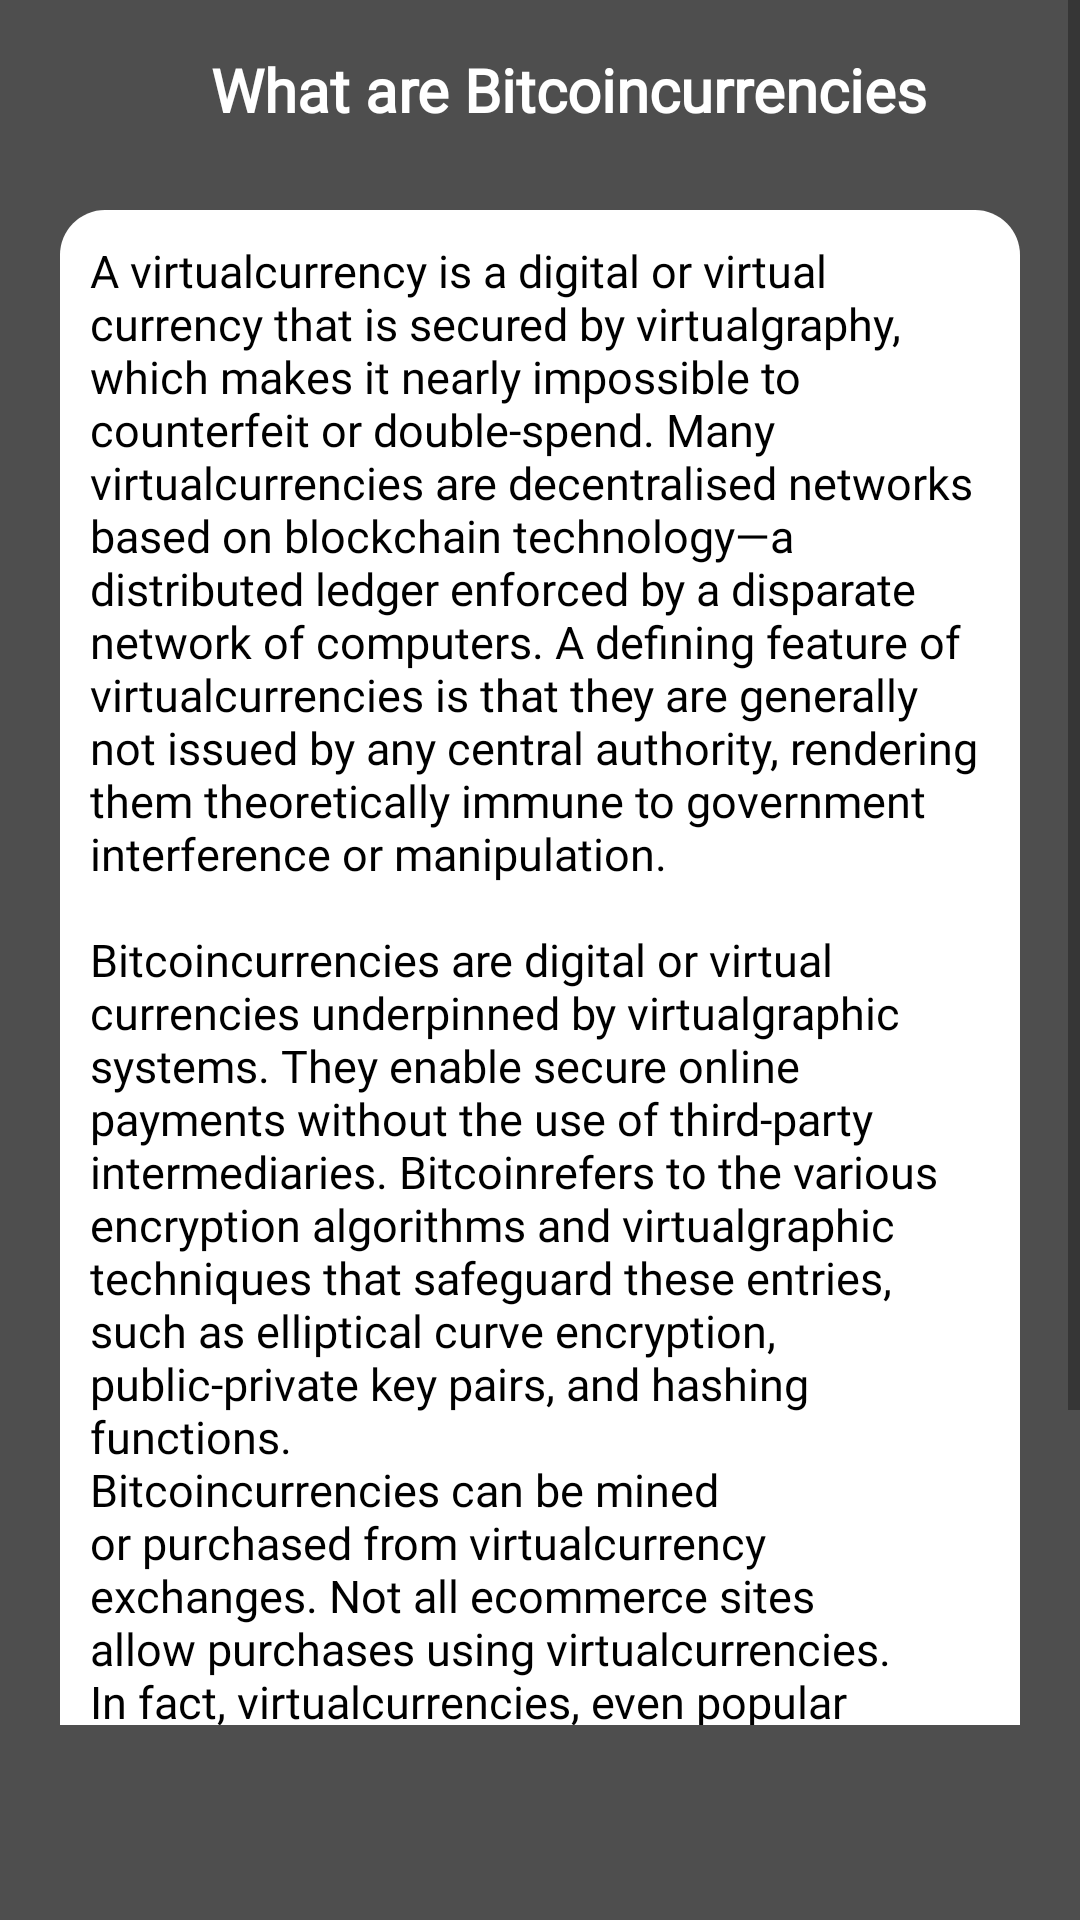

Here is an Android app screen rendered from its layout file. Give the layout XML and the strings, colors and styles it references.
<!-- AndroidManifest.xml: application theme Theme.Crypto -->
<!-- res/layout/activity_what_are_crytocurrency.xml -->
<?xml version="1.0" encoding="utf-8"?>
<RelativeLayout xmlns:android="http://schemas.android.com/apk/res/android"
    xmlns:app="http://schemas.android.com/apk/res-auto"
    xmlns:tools="http://schemas.android.com/tools"
    android:layout_width="match_parent"
    android:layout_height="match_parent"
    android:background="@color/all_background"
    tools:context=".WhatAreCrytocurrencyActivity">

    <ScrollView
        android:layout_width="match_parent"
        android:layout_above="@+id/banner_container"
        android:layout_height="match_parent">

        <LinearLayout
            android:layout_width="match_parent"
            android:layout_height="match_parent"
            android:orientation="vertical">

            <RelativeLayout
                android:layout_width="match_parent"
                android:layout_height="match_parent"
                android:layout_margin="10dp">

                <LinearLayout
                    android:layout_width="match_parent"
                    android:layout_height="wrap_content"
                    android:orientation="horizontal">

                    <ImageView
                        android:id="@+id/back"
                        android:layout_width="40dp"
                        android:layout_height="30dp"
                        android:layout_margin="5dp"
                        android:src="@drawable/ic_white_arrow" />

                    <TextView
                        android:layout_width="wrap_content"
                        android:layout_height="wrap_content"
                        android:layout_gravity="center_vertical"
                        android:layout_marginLeft="10dp"
                        android:fontFamily="@font/alike_angular"
                        android:gravity="center"
                        android:text="@string/what_are_crypto"
                        android:textColor="@color/white"
                        android:textSize="20dp"
                        android:textStyle="bold" />
                </LinearLayout>


                <LinearLayout
                    android:layout_width="match_parent"
                    android:layout_height="wrap_content"
                    android:layout_marginLeft="10dp"
                    android:layout_marginTop="60dp"
                    android:layout_marginRight="10dp"
                    android:background="@drawable/abous_us_background"
                    android:orientation="vertical">

                    <TextView
                        android:id="@+id/t2"
                        android:layout_width="match_parent"
                        android:layout_height="wrap_content"
                        android:layout_margin="10dp"
                        android:layout_marginTop="20dp"
                        android:layout_marginBottom="20dp"
                        android:elevation="10dp"
                        android:fontFamily="@font/alike_angular"
                        android:gravity="left"
                        android:text="@string/str9"
                        android:textColor="@color/black"
                        android:textSize="15dp" />
                </LinearLayout>


            </RelativeLayout>
            
            
            
            
            
            
            

        </LinearLayout>
    </ScrollView>

    <LinearLayout
        android:id="@+id/banner_container"
        android:layout_width="match_parent"
        android:layout_height="60dp"
        android:layout_marginLeft="5dp"
        android:layout_marginRight="5dp"
        android:layout_marginBottom="5dp"
        android:layout_alignParentBottom="true"
        android:orientation="vertical" />

</RelativeLayout>
<!-- resources referenced by this layout -->
<resources>
  <color name="all_background">#4E4E4E</color>
  <color name="black">#FF000000</color>
  <color name="white">#FFFFFFFF</color>
  <dimen name="_10sdp">10dp</dimen>
  <!-- drawable abous_us_background (drawable-v24) -->
  <?xml version="1.0" encoding="utf-8"?>
  <layer-list xmlns:android="http://schemas.android.com/apk/res/android">
      <item>
          <shape android:shape="rectangle">
              <solid android:color="@color/white"/>
              <corners
                  android:radius="15dp"/>
  
          </shape>
  
      </item>
  
  </layer-list>
  <string name="str9"> A virtualcurrency is a digital or virtual currency that is secured by virtualgraphy, which makes it nearly impossible to counterfeit or double-spend. Many virtualcurrencies are decentralised networks based on blockchain technology—a distributed ledger enforced by a disparate network of computers. A defining feature of virtualcurrencies is that they are generally not issued by any central authority, rendering them theoretically immune to government interference or manipulation. \n\nBitcoincurrencies are digital or virtual currencies underpinned by virtualgraphic systems. They enable secure online payments without the use of third-party intermediaries. "Bitcoin" refers to the various encryption algorithms and virtualgraphic techniques that safeguard these entries, such as elliptical curve encryption, public-private key pairs, and hashing functions.\nBitcoincurrencies can be mined or purchased from virtualcurrency exchanges. Not all ecommerce sites allow purchases using virtualcurrencies. In fact, virtualcurrencies, even popular ones like Bitcoin, are hardly used for retail transactions. However, the skyrocketing value of virtualcurrencies has made them popular as trading instruments. To a limited extent, they are also used for cross-border transfers.</string>
  <string name="what_are_crypto">What are Bitcoincurrencies</string>
  <style name="Theme.Crypto" parent="Theme.MaterialComponents.DayNight.NoActionBar">
          
          <item name="colorPrimary">@color/white</item>
          <item name="colorPrimaryVariant">@color/purple_700</item>
          <item name="colorOnPrimary">@color/white</item>
          
          <item name="colorSecondary">@color/teal_200</item>
          <item name="colorSecondaryVariant">@color/teal_700</item>
          <item name="colorOnSecondary">@color/black</item>
          
          <item name="android:statusBarColor" tools:targetApi="l">@color/black</item>
          
      </style>
  <color name="purple_700">#FF3700B3</color>
  <color name="teal_200">#FF03DAC5</color>
  <color name="teal_700">#FF018786</color>
</resources>
